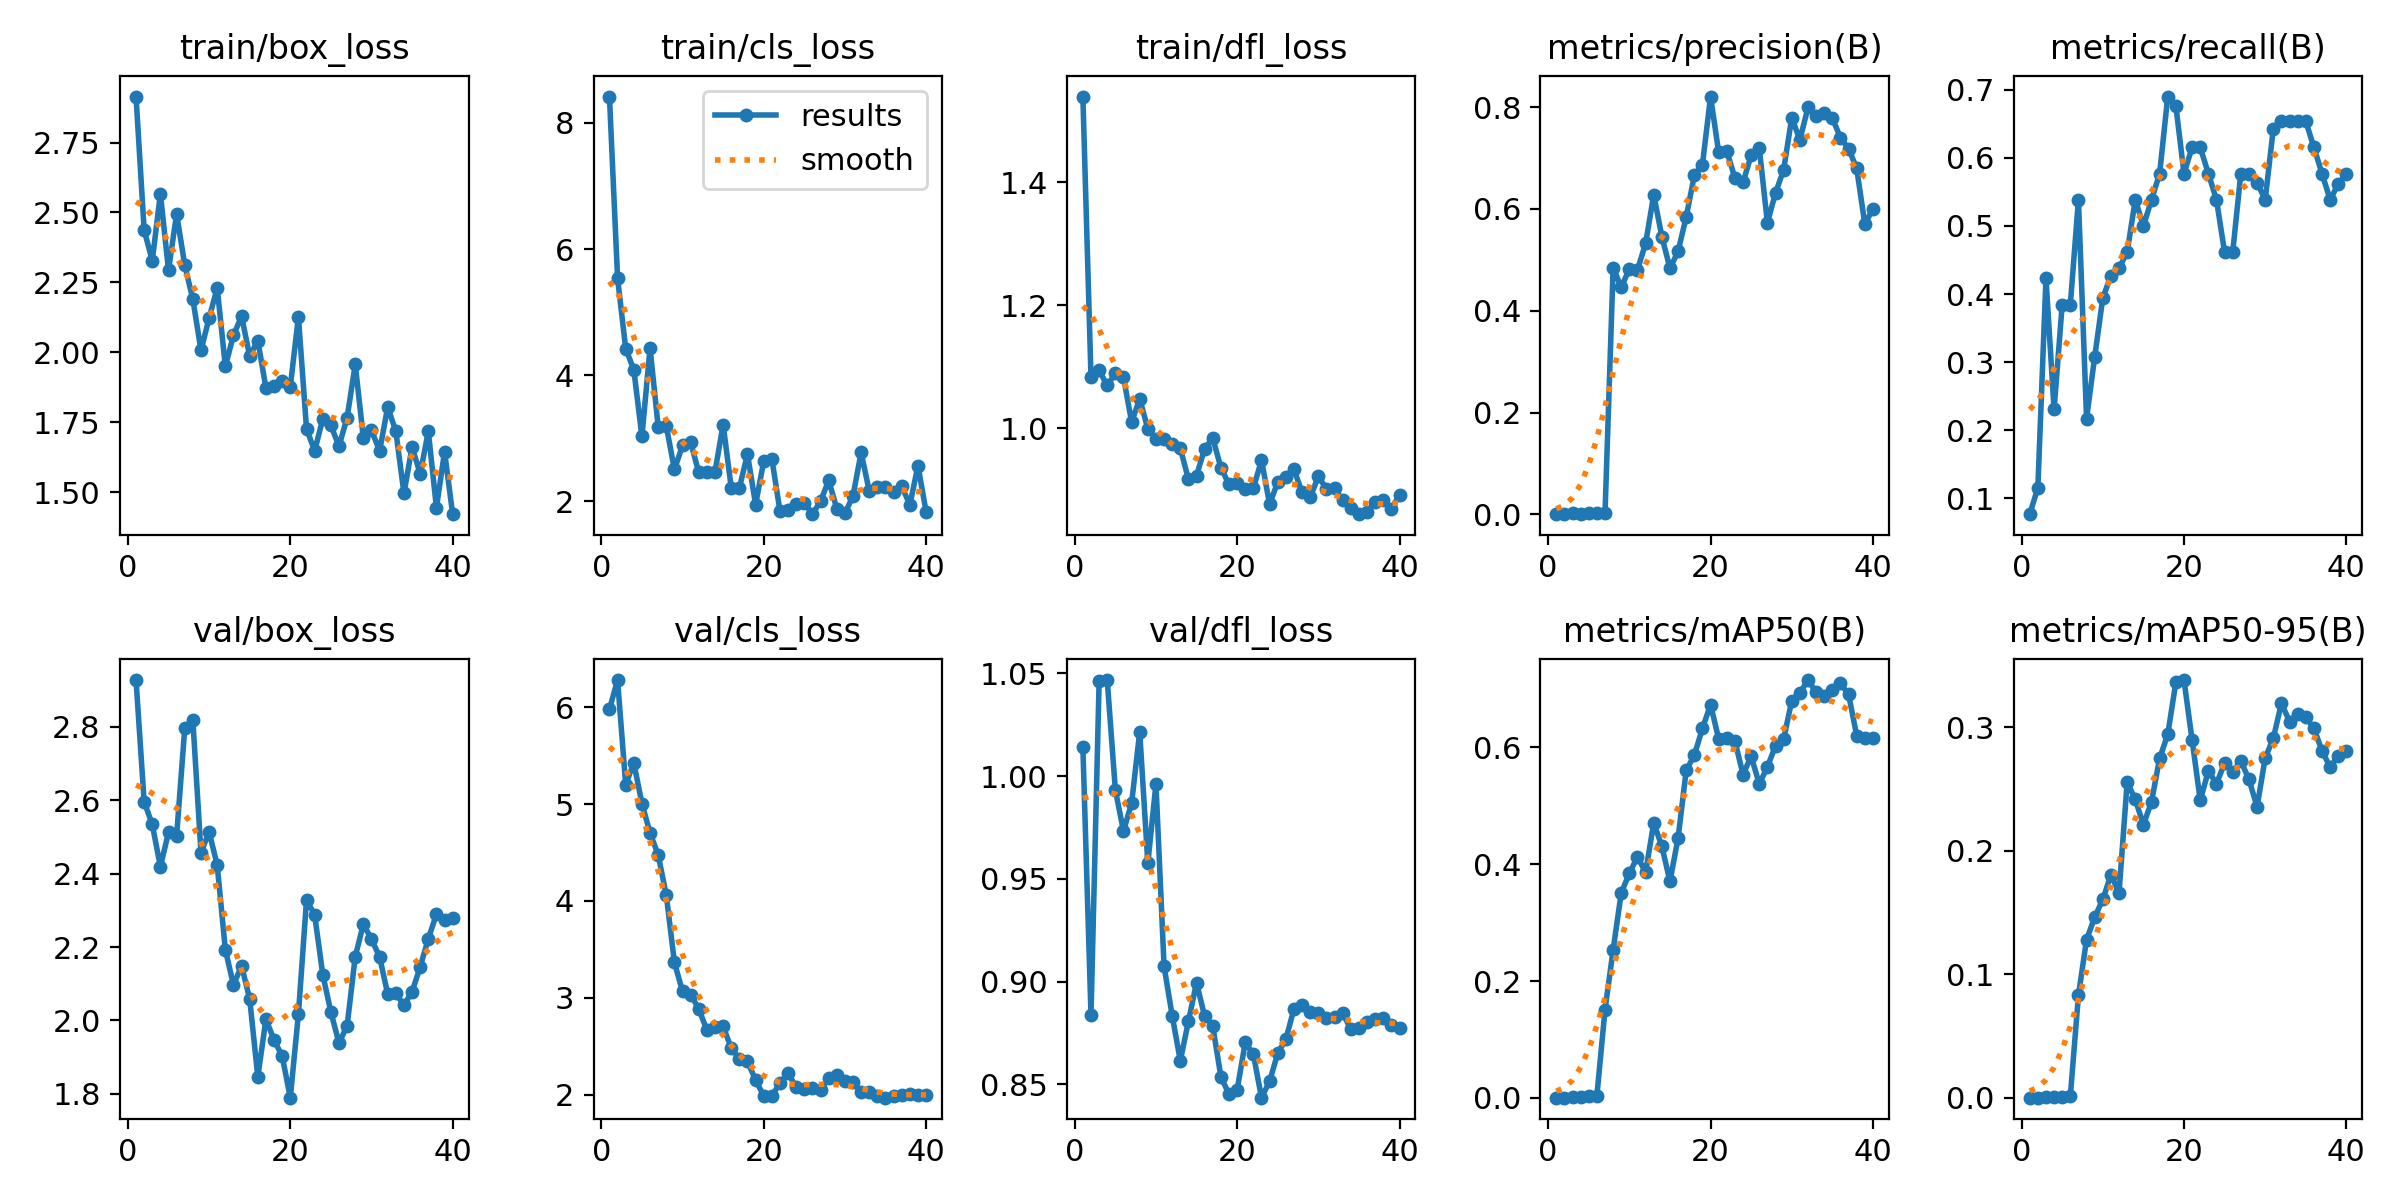

Values plotted in this chart, from the file beside it:
epoch, time, train/box_loss, train/cls_loss, train/dfl_loss, metrics/precision(B), metrics/recall(B), metrics/mAP50(B), metrics/mAP50-95(B), val/box_loss, val/cls_loss, val/dfl_loss, lr/pg0, lr/pg1, lr/pg2
1, 11.22, 2.914, 8.417, 1.54, 0.00042, 0.07692, 0.00026, 0.00013, 2.928, 5.978, 1.014, 0.0003, 0.0003, 0.0003
2, 21.29, 2.437, 5.539, 1.083, 0.00064, 0.1154, 0.00046, 0.00022, 2.596, 6.28, 0.8839, 0.0006047, 0.0006047, 0.0006047
3, 31.47, 2.328, 4.421, 1.094, 0.00213, 0.4231, 0.00192, 0.00044, 2.534, 5.201, 1.046, 0.0008935, 0.0008935, 0.0008935
4, 41.56, 2.567, 4.088, 1.07, 0.00113, 0.2308, 0.00116, 0.00048, 2.419, 5.425, 1.047, 0.001166, 0.001166, 0.001166
5, 51.52, 2.293, 3.028, 1.09, 0.00185, 0.3846, 0.00264, 0.00102, 2.512, 5.005, 0.9932, 0.001424, 0.001424, 0.001424
6, 62.47, 2.495, 4.432, 1.084, 0.00185, 0.3846, 0.0037, 0.00136, 2.504, 4.701, 0.9733, 0.001665, 0.001665, 0.001665
7, 73.67, 2.312, 3.184, 1.011, 0.00259, 0.5385, 0.1509, 0.083, 2.796, 4.476, 0.9867, 0.001703, 0.001703, 0.001703
8, 84.53, 2.189, 3.195, 1.048, 0.4841, 0.2173, 0.2532, 0.1281, 2.818, 4.059, 1.021, 0.001654, 0.001654, 0.001654
9, 94.47, 2.008, 2.505, 0.9994, 0.4461, 0.3077, 0.3513, 0.1461, 2.457, 3.366, 0.9576, 0.001604, 0.001604, 0.001604
10, 104.5, 2.123, 2.886, 0.9834, 0.4822, 0.3942, 0.3844, 0.1606, 2.514, 3.065, 0.9961, 0.001554, 0.001554, 0.001554
11, 114.2, 2.23, 2.937, 0.9823, 0.4805, 0.427, 0.4129, 0.1805, 2.423, 3.033, 0.9075, 0.001505, 0.001505, 0.001505
12, 124.3, 1.95, 2.46, 0.9742, 0.5323, 0.4381, 0.3862, 0.166, 2.193, 2.886, 0.8834, 0.001455, 0.001455, 0.001455
13, 134.6, 2.061, 2.458, 0.9676, 0.6275, 0.4615, 0.4708, 0.2555, 2.097, 2.666, 0.8615, 0.001406, 0.001406, 0.001406
14, 145, 2.13, 2.469, 0.9175, 0.5457, 0.5385, 0.4305, 0.2415, 2.149, 2.702, 0.8807, 0.001357, 0.001357, 0.001357
15, 155.4, 1.987, 3.218, 0.9233, 0.4831, 0.5, 0.3706, 0.221, 2.058, 2.704, 0.8994, 0.001307, 0.001307, 0.001307
16, 165.6, 2.042, 2.218, 0.9673, 0.5168, 0.5385, 0.4449, 0.2396, 1.846, 2.482, 0.8831, 0.001257, 0.001257, 0.001257
17, 175.6, 1.873, 2.21, 0.9842, 0.5842, 0.5769, 0.5608, 0.2748, 2.003, 2.367, 0.8784, 0.001208, 0.001208, 0.001208
18, 185.6, 1.88, 2.75, 0.9362, 0.6659, 0.69, 0.5867, 0.2941, 1.947, 2.342, 0.8536, 0.001159, 0.001159, 0.001159
19, 195.9, 1.899, 1.948, 0.9091, 0.6872, 0.6762, 0.6326, 0.3365, 1.903, 2.151, 0.8452, 0.001109, 0.001109, 0.001109
20, 206.2, 1.878, 2.637, 0.9119, 0.8207, 0.5769, 0.6734, 0.3382, 1.79, 1.988, 0.8474, 0.001059, 0.001059, 0.001059
21, 216.6, 2.127, 2.677, 0.902, 0.711, 0.6154, 0.6147, 0.2896, 2.017, 1.988, 0.8704, 0.00101, 0.00101, 0.00101
22, 226.7, 1.727, 1.845, 0.9024, 0.7135, 0.6154, 0.6166, 0.2409, 2.328, 2.119, 0.8646, 0.0009605, 0.0009605, 0.0009605
23, 236.8, 1.648, 1.869, 0.9486, 0.6606, 0.5769, 0.611, 0.2645, 2.288, 2.222, 0.8435, 0.000911, 0.000911, 0.000911
24, 248.3, 1.762, 1.959, 0.8768, 0.6522, 0.5385, 0.5536, 0.2544, 2.125, 2.075, 0.8515, 0.0008615, 0.0008615, 0.0008615
25, 261.6, 1.739, 1.979, 0.913, 0.7052, 0.4615, 0.5849, 0.2707, 2.023, 2.054, 0.8651, 0.000812, 0.000812, 0.000812
26, 273.4, 1.665, 1.797, 0.9219, 0.7195, 0.4615, 0.5375, 0.264, 1.938, 2.065, 0.872, 0.0007625, 0.0007625, 0.0007625
27, 284.9, 1.767, 2, 0.9333, 0.5727, 0.5769, 0.5667, 0.2726, 1.986, 2.049, 0.8867, 0.000713, 0.000713, 0.000713
28, 296.6, 1.957, 2.333, 0.8959, 0.6315, 0.5769, 0.6028, 0.2579, 2.174, 2.169, 0.8886, 0.0006635, 0.0006635, 0.0006635
29, 308.1, 1.694, 1.886, 0.8879, 0.6765, 0.5635, 0.6142, 0.2355, 2.262, 2.207, 0.8853, 0.000614, 0.000614, 0.000614
30, 320, 1.722, 1.808, 0.9222, 0.7789, 0.5385, 0.6803, 0.275, 2.221, 2.145, 0.8848, 0.0005645, 0.0005645, 0.0005645
31, 332, 1.648, 2.087, 0.9016, 0.7357, 0.6425, 0.6934, 0.291, 2.173, 2.128, 0.8824, 0.000515, 0.000515, 0.000515
32, 343.4, 1.805, 2.775, 0.9027, 0.7992, 0.6539, 0.7154, 0.3194, 2.072, 2.029, 0.8827, 0.0004655, 0.0004655, 0.0004655
33, 354.9, 1.718, 2.16, 0.8832, 0.7826, 0.6539, 0.6944, 0.3046, 2.074, 2.024, 0.8846, 0.000416, 0.000416, 0.000416
34, 366.4, 1.497, 2.234, 0.87, 0.7887, 0.6539, 0.6888, 0.3108, 2.042, 1.982, 0.8769, 0.0003665, 0.0003665, 0.0003665
35, 377.8, 1.662, 2.225, 0.8606, 0.7782, 0.6539, 0.6989, 0.308, 2.079, 1.969, 0.8776, 0.000317, 0.000317, 0.000317
36, 389, 1.566, 2.153, 0.8634, 0.7398, 0.6154, 0.7096, 0.2993, 2.146, 1.991, 0.8805, 0.0002675, 0.0002675, 0.0002675
37, 400.9, 1.718, 2.241, 0.8806, 0.7184, 0.5769, 0.6908, 0.2808, 2.223, 1.998, 0.8816, 0.000218, 0.000218, 0.000218
38, 412.6, 1.445, 1.944, 0.8829, 0.6794, 0.5385, 0.6203, 0.2677, 2.289, 2.006, 0.8822, 0.0001685, 0.0001685, 0.0001685
39, 423.9, 1.645, 2.566, 0.8691, 0.5702, 0.5617, 0.6167, 0.2766, 2.274, 1.994, 0.8787, 0.000119, 0.000119, 0.000119
40, 435.6, 1.422, 1.835, 0.8916, 0.5999, 0.5767, 0.6165, 0.2806, 2.278, 2.001, 0.8776, 6.95e-05, 6.95e-05, 6.95e-05
